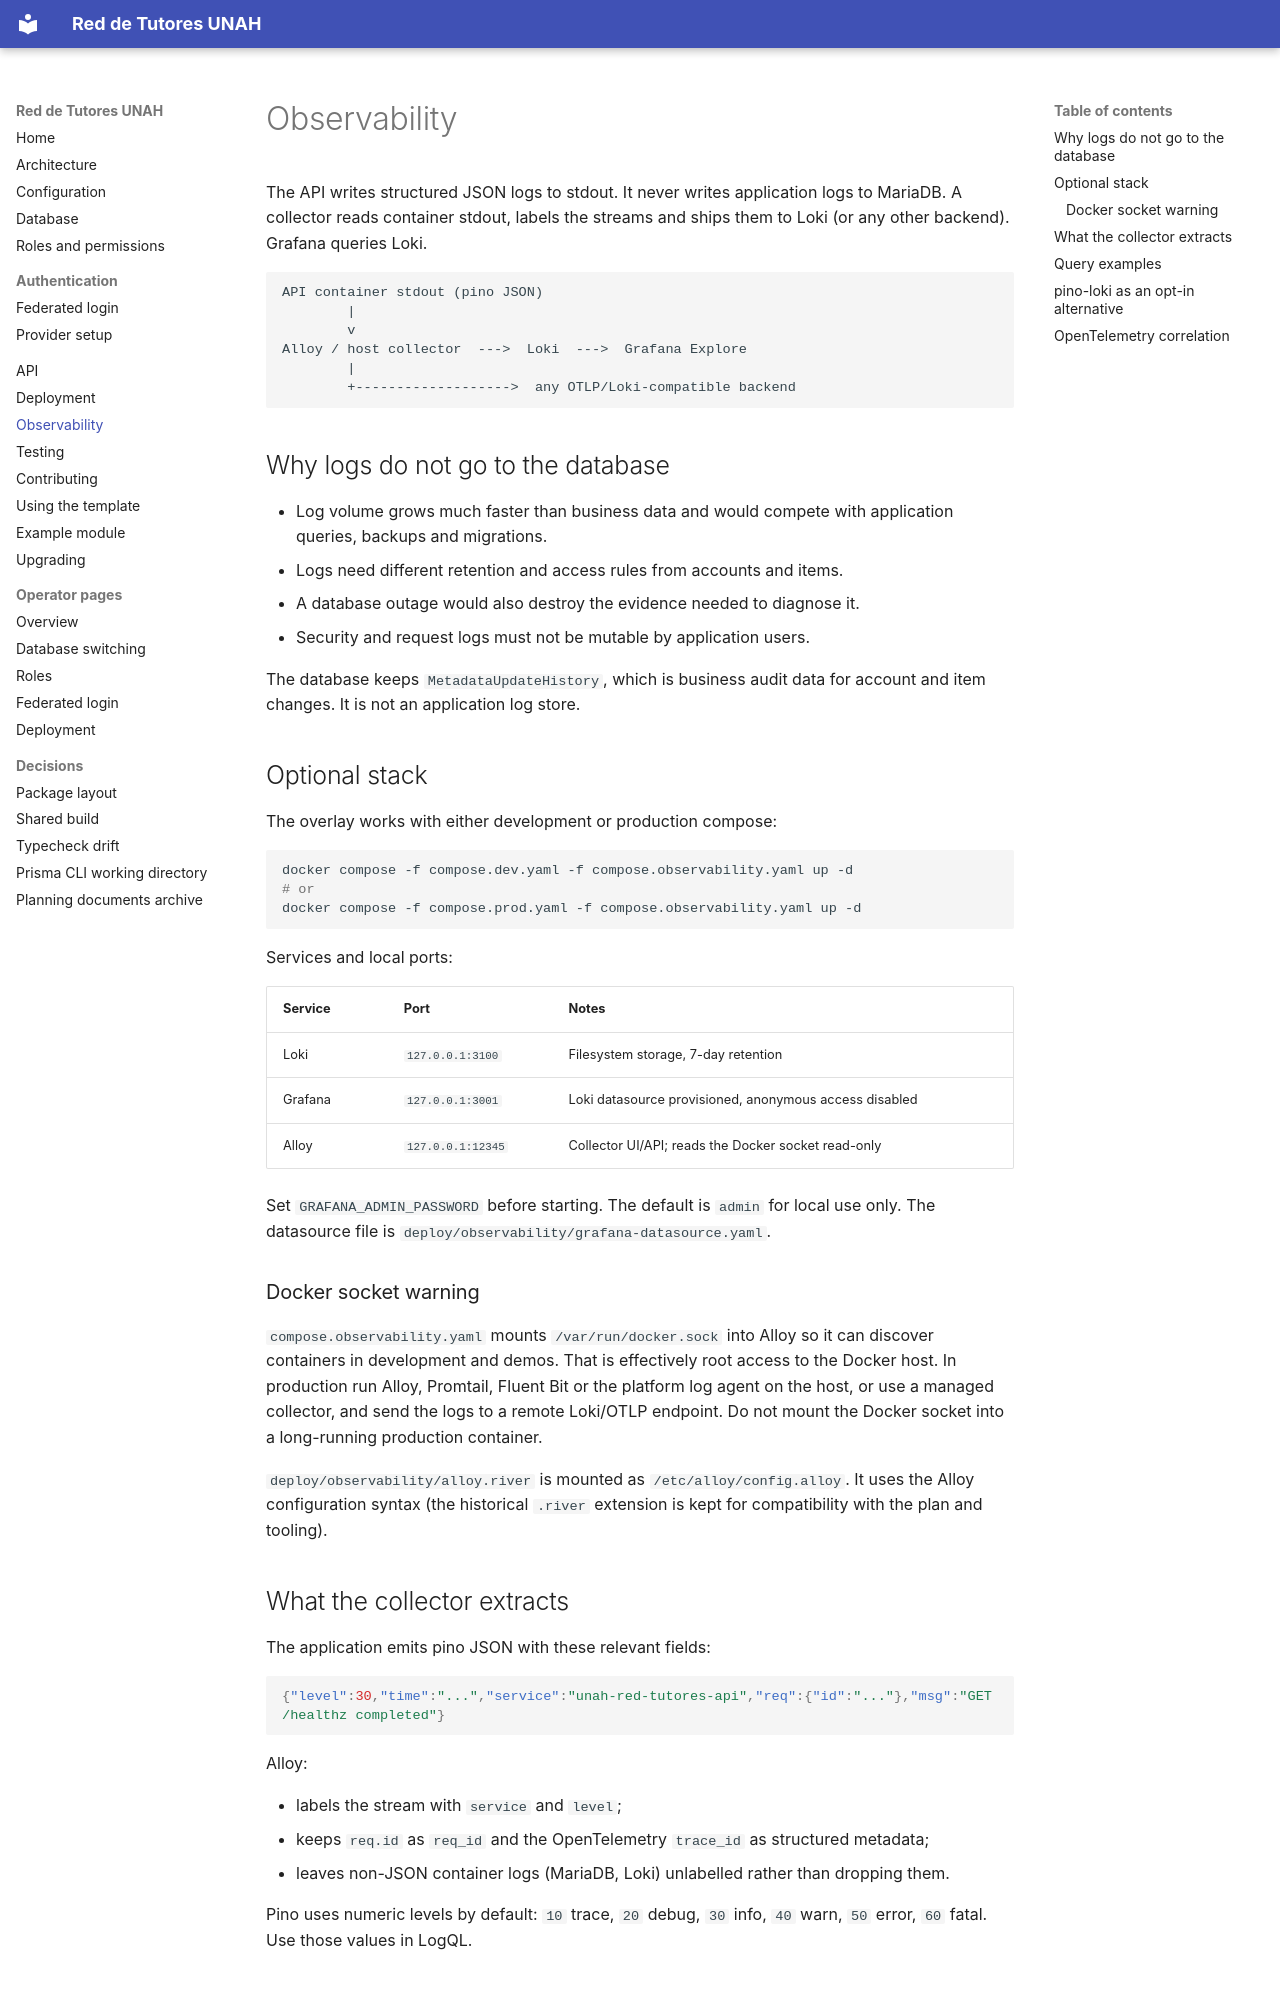

repository: Asterki/unah-red-de-tutorias · page: observability/index.html · generator: mkdocs

# Observability

The API writes structured JSON logs to stdout. It never writes application logs
to MariaDB. A collector reads container stdout, labels the streams and ships
them to Loki (or any other backend). Grafana queries Loki.

```text
API container stdout (pino JSON)
        |
        v
Alloy / host collector  --->  Loki  --->  Grafana Explore
        |
        +------------------->  any OTLP/Loki-compatible backend
```

## Why logs do not go to the database

- Log volume grows much faster than business data and would compete with
  application queries, backups and migrations.
- Logs need different retention and access rules from accounts and items.
- A database outage would also destroy the evidence needed to diagnose it.
- Security and request logs must not be mutable by application users.

The database keeps `MetadataUpdateHistory`, which is business audit data for
account and item changes. It is not an application log store.

## Optional stack

The overlay works with either development or production compose:

```bash
docker compose -f compose.dev.yaml -f compose.observability.yaml up -d
# or
docker compose -f compose.prod.yaml -f compose.observability.yaml up -d
```

Services and local ports:

| Service | Port | Notes |
|---|---|---|
| Loki | `127.0.0.1:3100` | Filesystem storage, 7-day retention |
| Grafana | `127.0.0.1:3001` | Loki datasource provisioned, anonymous access disabled |
| Alloy | `127.0.0.1:12345` | Collector UI/API; reads the Docker socket read-only |

Set `GRAFANA_ADMIN_PASSWORD` before starting. The default is `admin` for local
use only. The datasource file is
`deploy/observability/grafana-datasource.yaml`.

### Docker socket warning

`compose.observability.yaml` mounts `/var/run/docker.sock` into Alloy so it can
discover containers in development and demos. That is effectively root access
to the Docker host. In production run Alloy, Promtail, Fluent Bit or the
platform log agent on the host, or use a managed collector, and send the logs
to a remote Loki/OTLP endpoint. Do not mount the Docker socket into a
long-running production container.

`deploy/observability/alloy.river` is mounted as `/etc/alloy/config.alloy`. It
uses the Alloy configuration syntax (the historical `.river` extension is kept
for compatibility with the plan and tooling).

## What the collector extracts

The application emits pino JSON with these relevant fields:

```json
{"level":30,"time":"...","service":"unah-red-tutores-api","req":{"id":"..."},"msg":"GET /healthz completed"}
```

Alloy:

- labels the stream with `service` and `level`;
- keeps `req.id` as `req_id` and the OpenTelemetry `trace_id` as structured
  metadata;
- leaves non-JSON container logs (MariaDB, Loki) unlabelled rather than dropping
  them.

Pino uses numeric levels by default: `10` trace, `20` debug, `30` info, `40`
warn, `50` error, `60` fatal. Use those values in LogQL.
